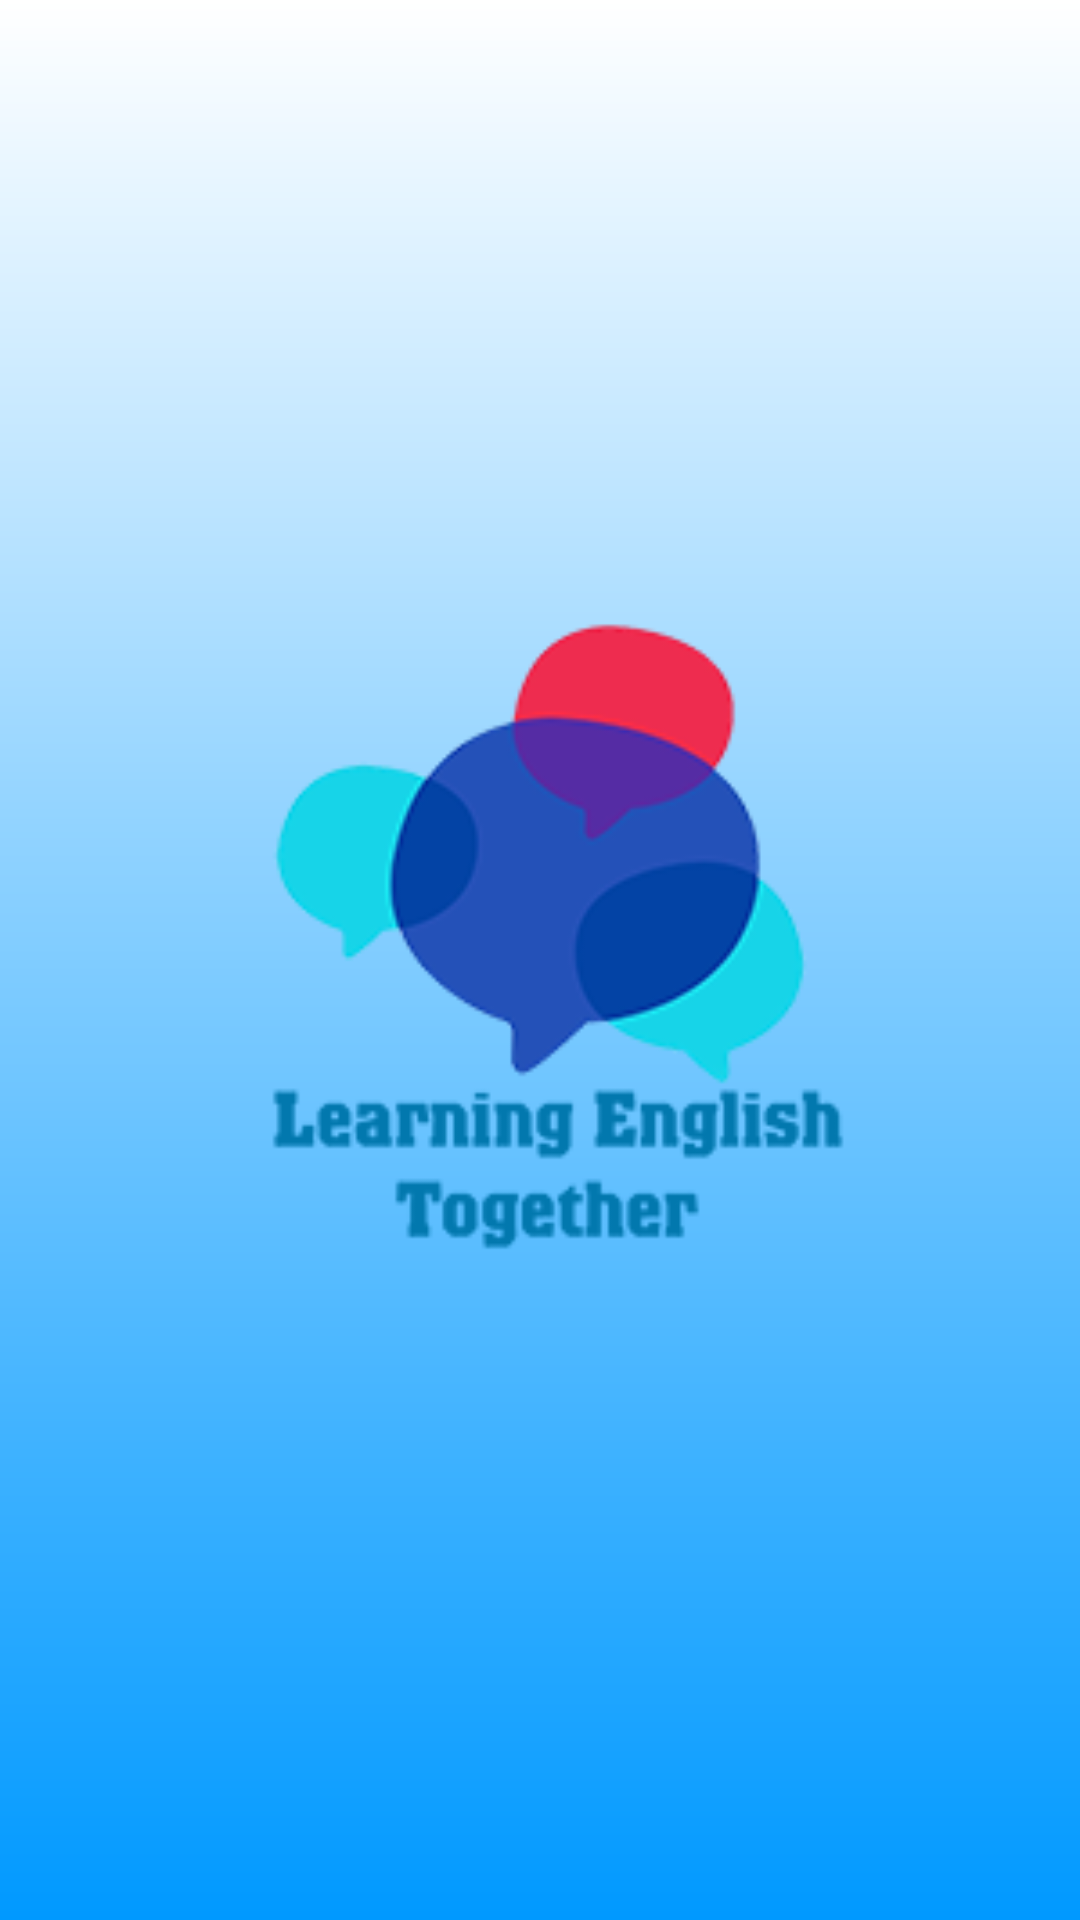

Produce the Android XML layout that renders to this screen, including the resource entries it uses.
<!-- AndroidManifest.xml: activity theme NoActionBar -->
<!-- res/layout/activity_splash.xml -->
<?xml version="1.0" encoding="utf-8"?>
<FrameLayout xmlns:android="http://schemas.android.com/apk/res/android"
    xmlns:app="http://schemas.android.com/apk/res-auto"
    xmlns:tools="http://schemas.android.com/tools"
    android:layout_width="match_parent"
    android:layout_height="match_parent"
    android:background="@drawable/bg_splash"
    android:gravity="center"
    android:orientation="vertical"
    tools:context=".SplashActivity">

    <ImageView
        android:id="@+id/imageView2"
        android:layout_width="match_parent"
        android:layout_height="match_parent"
        android:layout_gravity="center"
        android:src="@drawable/ic_logo_app" />
</FrameLayout>
<!-- resources referenced by this layout -->
<resources>
  <!-- drawable bg_splash (drawable) -->
  <?xml version="1.0" encoding="utf-8"?>
  <shape
      android:shape="rectangle"
      xmlns:android="http://schemas.android.com/apk/res/android">
      <gradient
          android:startColor="@color/color_icon"
          android:endColor="@color/white"
          android:angle="90"
          />
  </shape>
  <!-- drawable ic_logo_app: png bitmap (drawable-v24, 20953 bytes) -->
  <style name="NoActionBar" parent="Theme.AppCompat.Light.NoActionBar">
          <item name="android:windowActionBar">true</item>
          <item name="android:windowNoTitle">true</item>
          <item name="android:windowLightStatusBar">true</item>
  
          <item name="colorPrimary">#26BEE0</item>
          <item name="colorPrimaryVariant">@color/white</item>
          <item name="colorOnPrimary">@color/white</item>
          <item name="android:panelColorBackground">@color/black</item>
          <item name="android:statusBarColor" tools:targetApi="l">?attr/colorPrimaryVariant</item>
      </style>
  
      //custom show dialog to setting profile
  <color name="color_icon">#0099ff</color>
  <color name="white">#FFFFFFFF</color>
  <color name="black">#FF000000</color>
</resources>
